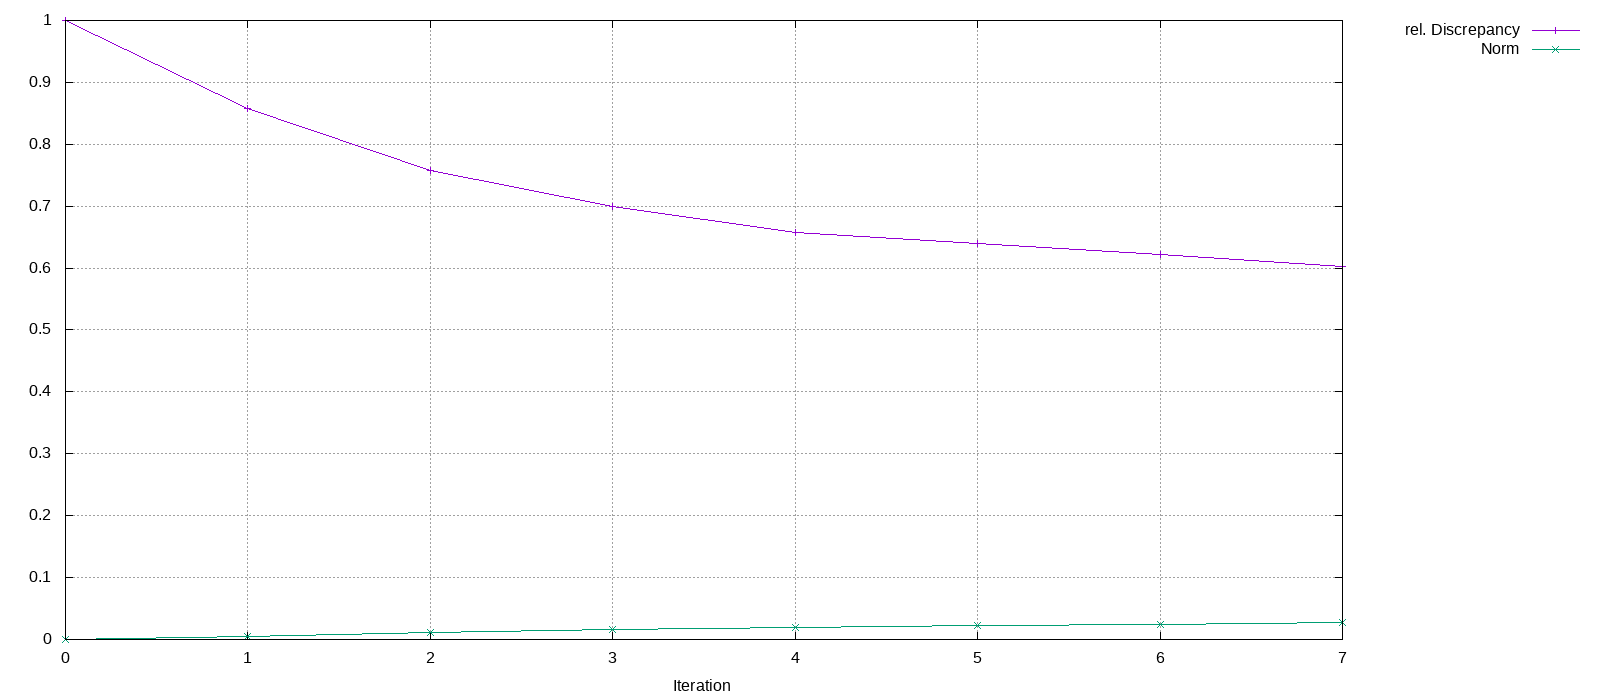

The file beside this chart, header and first rows:
Iteration, rel. Discrepancy, Norm
0, 1, 0
1, 0.8578, 0.005503
2, 0.7574, 0.01094
3, 0.6994, 0.01539
4, 0.657, 0.01983
5, 0.6399, 0.02194
6, 0.6218, 0.02464
7, 0.6018, 0.02814
